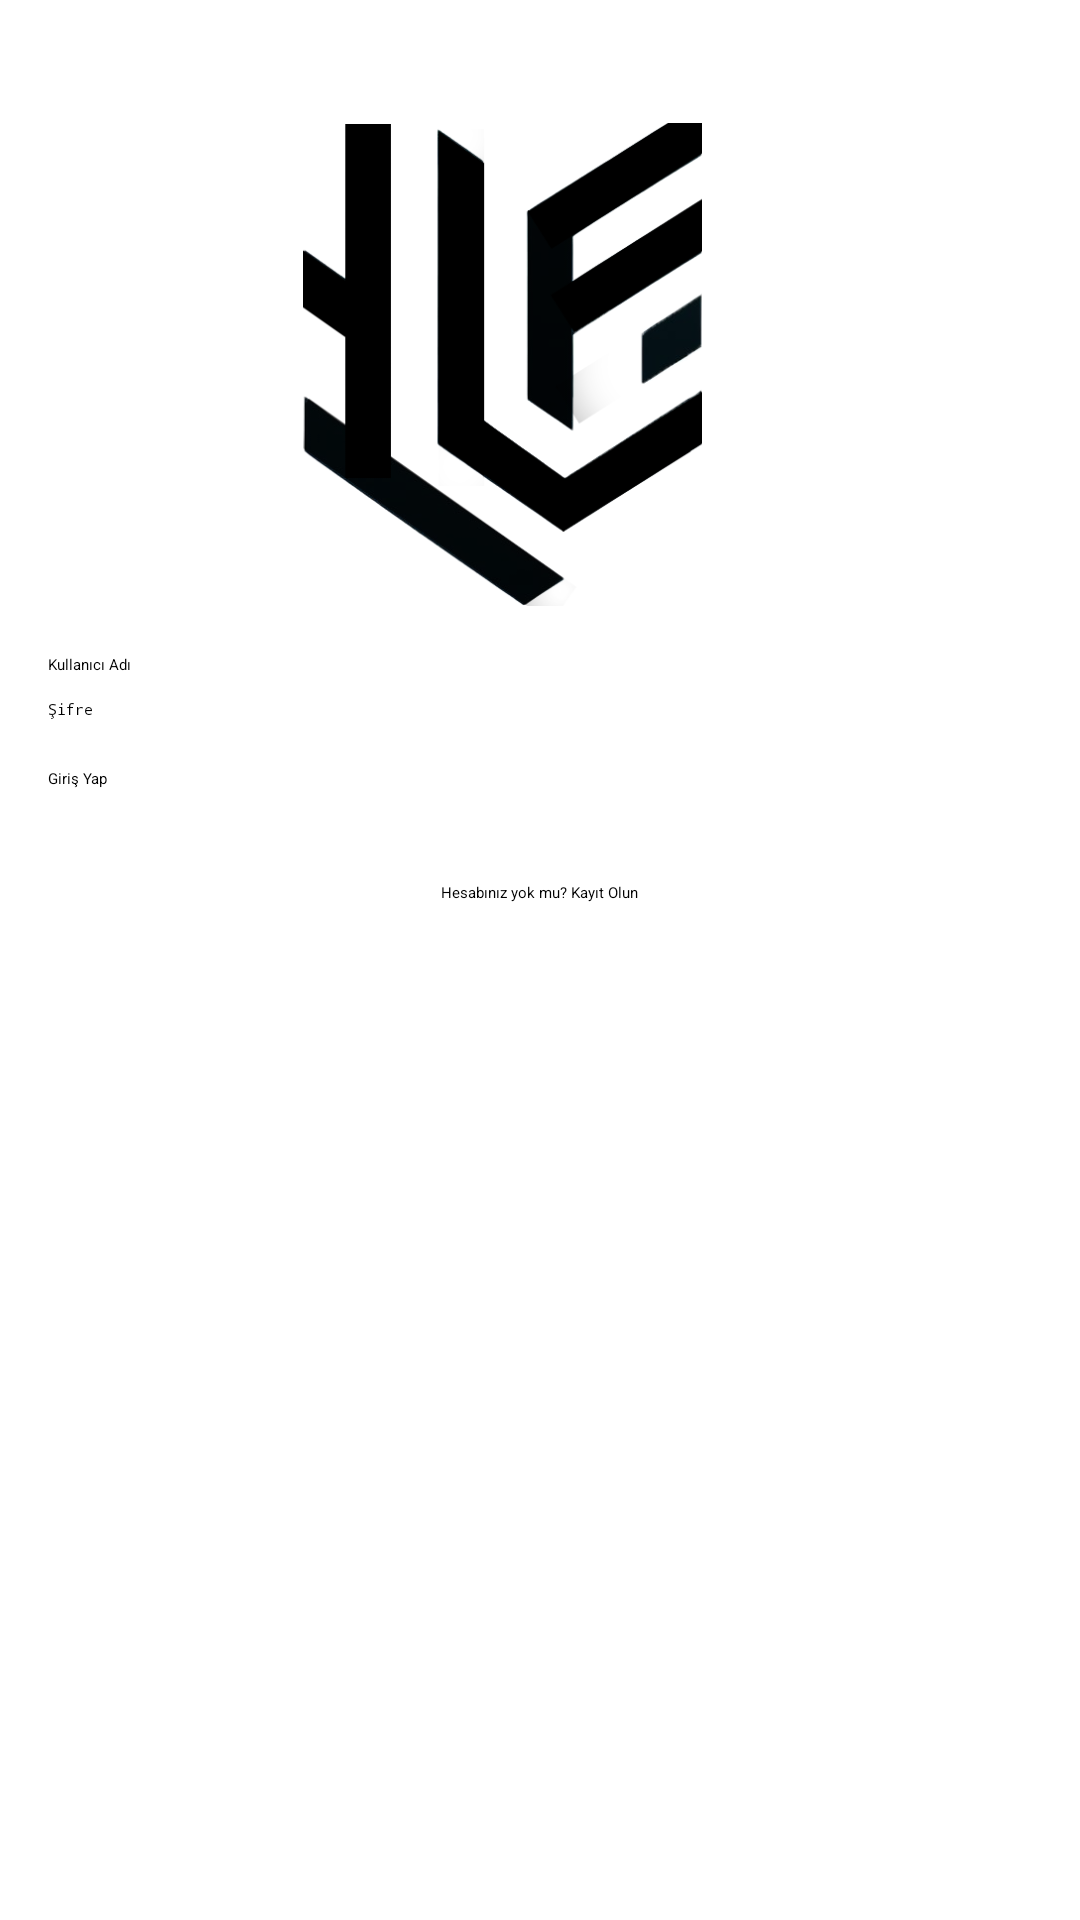

This screen was rendered from an Android layout file. Write that file and the resources it references.
<!-- AndroidManifest.xml: application theme Theme.Projekopya2 -->
<!-- res/layout/giris_yap.xml -->
<?xml version="1.0" encoding="utf-8"?>
<RelativeLayout xmlns:android="http://schemas.android.com/apk/res/android"
    xmlns:tools="http://schemas.android.com/tools"
    android:layout_width="match_parent"
    android:layout_height="match_parent"
    android:padding="16dp"

    tools:context=".giris">

    <ImageView
        android:id="@+id/logoImageView"
        android:layout_width="320dp"
        android:layout_height="161dp"


        android:layout_alignParentTop="true"
        android:layout_alignParentEnd="true"
        android:layout_marginTop="25dp"
        android:layout_marginEnd="25dp"
        android:src="@drawable/logow" />

    <EditText
        android:id="@+id/usernameEditText"
        android:layout_width="match_parent"
        android:layout_height="wrap_content"
        android:layout_below="@id/logoImageView"
        android:layout_marginTop="16dp"
        android:hint="Kullanıcı Adı"
        android:inputType="text" />

    <EditText
        android:id="@+id/passwordEditText"
        android:layout_width="match_parent"
        android:layout_height="wrap_content"
        android:layout_below="@id/usernameEditText"
        android:layout_marginTop="8dp"
        android:hint="Şifre"
        android:inputType="textPassword"
        tools:ignore="Autofill" />

    <Button
        android:id="@+id/loginButton"
        android:layout_width="match_parent"
        android:layout_height="wrap_content"
        android:layout_below="@id/passwordEditText"
        android:layout_marginTop="16dp"
        android:onClick="girisYap"
        android:text="Giriş Yap" />

    <TextView
        android:id="@+id/forgotPasswordTextView"
        android:layout_width="wrap_content"
        android:layout_height="wrap_content"
        android:layout_below="@id/loginButton"
        android:layout_marginTop="8dp"
        android:text=""
        android:textColor="@color/black"
        android:layout_centerHorizontal="true"
        android:clickable="true" />

    <TextView
        android:id="@+id/registerTextView"
        android:layout_width="wrap_content"
        android:layout_height="wrap_content"
        android:layout_below="@id/forgotPasswordTextView"
        android:layout_marginTop="16dp"
        android:text="Hesabınız yok mu? Kayıt Olun"
        android:textColor="@color/black"
        android:layout_centerHorizontal="true"
        android:clickable="true"
        android:onClick="onRegisterClick" />

</RelativeLayout>
<!-- resources referenced by this layout -->
<resources>
  <color name="black">#FF000000</color>
  <!-- drawable logow: png bitmap (drawable, 45667 bytes) -->
  <style name="Theme.Projekopya2" parent="Base.Theme.Projekopya2" />
  <style name="Base.Theme.Projekopya2" parent="Theme.Material3.DayNight.NoActionBar">
          
          
      </style>
</resources>
